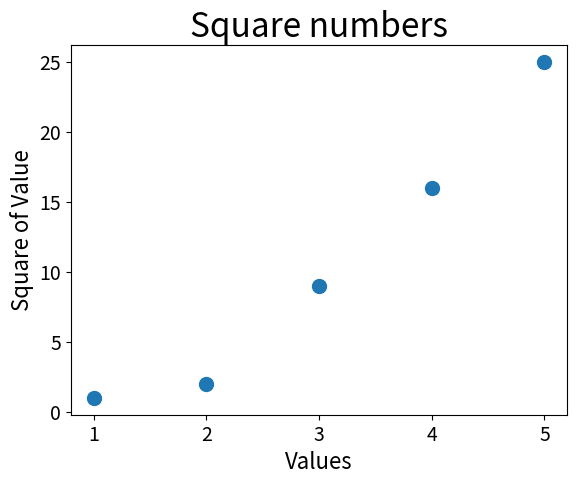

This chart was generated by the following Python code:
import matplotlib
import matplotlib.pyplot as plt


def plot_squares():
    """App entry point"""

    # numbers and squares to plot
    input_values = [1, 2, 3, 4, 5]
    squares = [1, 4, 9, 16, 25]
     # set the line width
    plt.plot(input_values, squares, linewidth=5)

    # set the chart title and label axis
    plt.title("Square Numbers", fontsize=24)
    plt.xlabel("Value", fontsize=14)
    plt.ylabel("Square of the value")

    # set size of the tick labels.abs
    plt.tick_params(axis='both', labelsize=14)



    # draw the plot to screen
    plt.show()


def draw_scatter():
    """Draws a scatter plot"""

    plt.scatter(2, 4, s=200)
    
    # set the chart title and label axis
    plt.title("Square numbers", fontsize=16)
    plt.xlabel("Value", fontsize=14)
    plt.ylabel("Square of Value", fontsize=14)

    # set the size of tick label:
    plt.tick_params(axis='both', which='major', labelsize=14)

    # Show the chart
    plt.show()

def draw_multiple_scatter():
    """Draw multiple  scatter plots"""
    x_values = [1, 2, 3, 4, 5]
    y_values = [1, 2, 9, 16, 25]

    plt.scatter(x_values, y_values, s=100)

    # set the chart and label axis
    plt.title("Square numbers", fontsize=24)
    plt.xlabel("Values", fontsize =16)
    plt.ylabel("Square of Value", fontsize=16)

    # set the size of the tick label
    plt.tick_params(axis='both', which='major', labelsize=14)

    # Draw the plot
    plt.show()

if __name__ == "__main__":
    # draw_scatter()
    draw_multiple_scatter()
